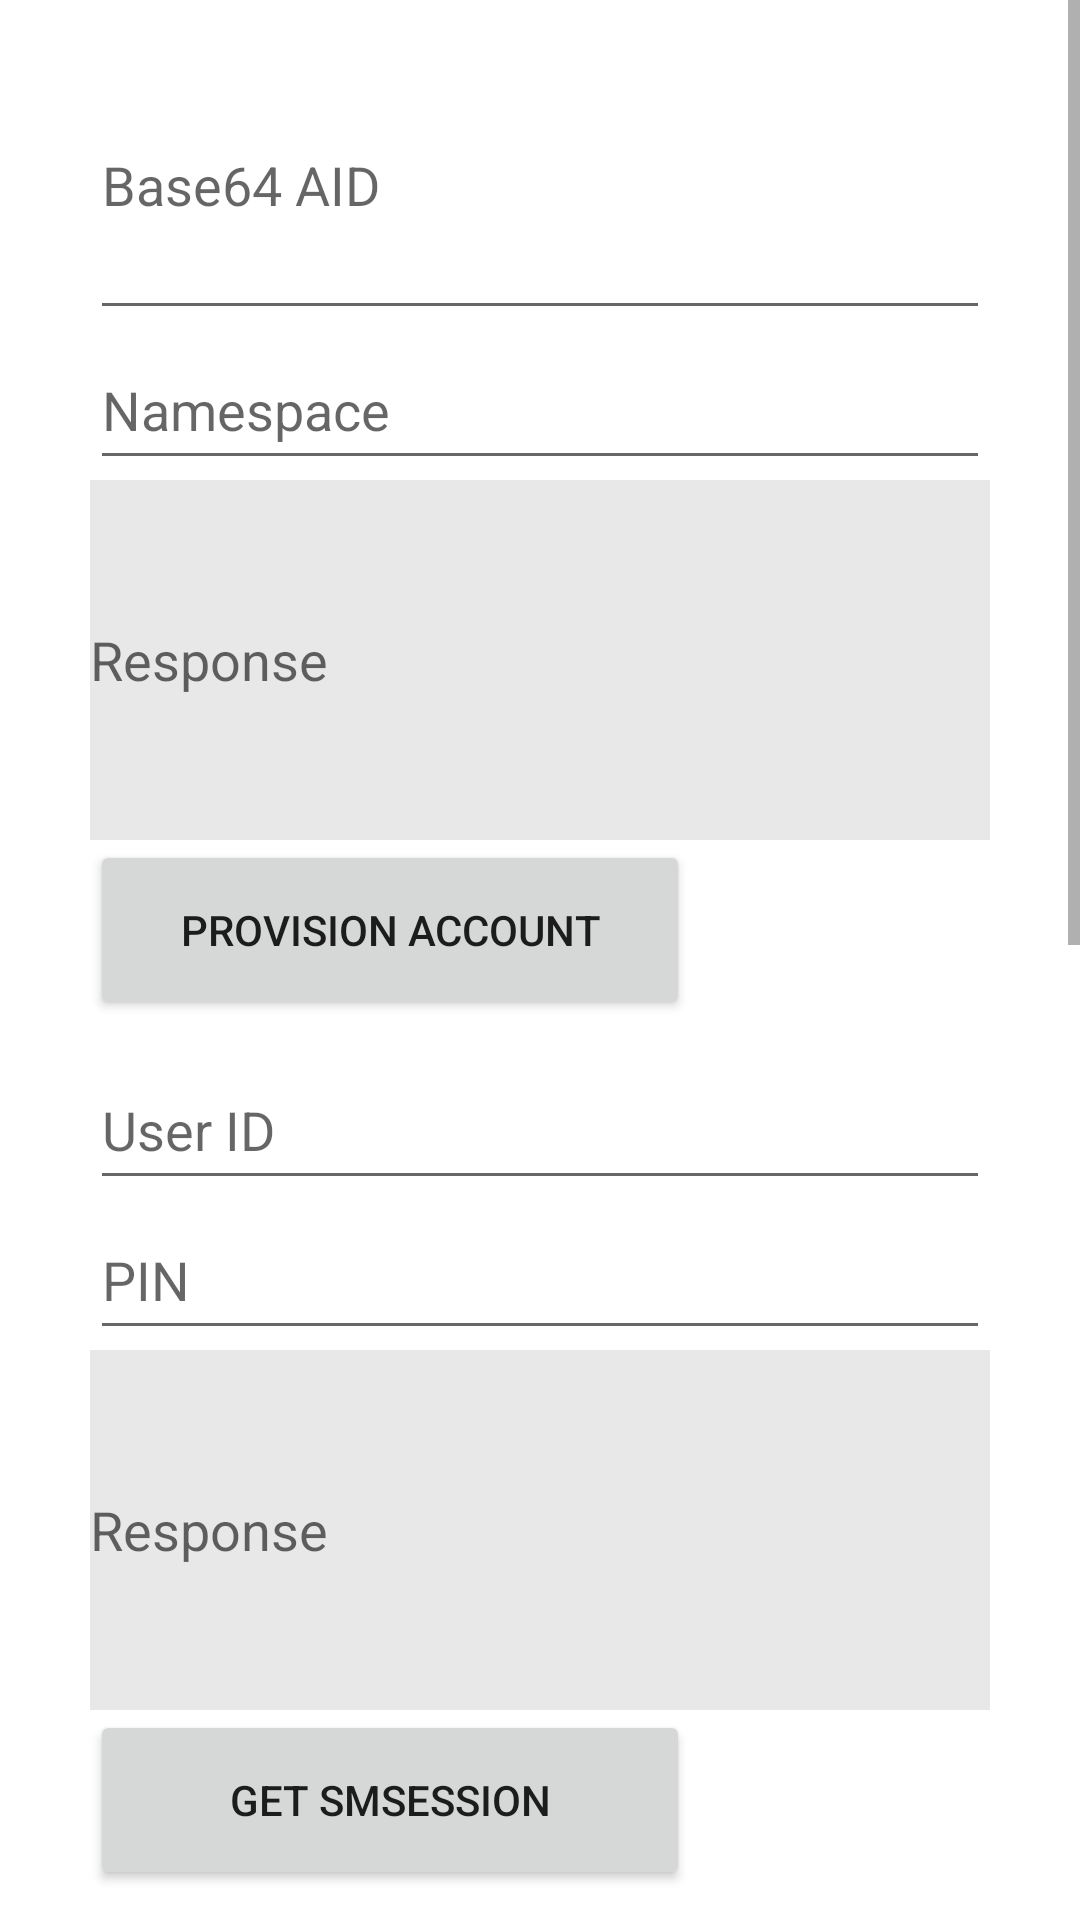

Here is an Android app screen rendered from its layout file. Give the layout XML and the strings, colors and styles it references.
<!-- AndroidManifest.xml: fallback theme Theme.MaterialComponents.DayNight.NoActionBar -->
<!-- res/layout/testcases.xml -->
<?xml version="1.0" encoding="utf-8"?>
<RelativeLayout xmlns:android="http://schemas.android.com/apk/res/android"
    android:id="@+id/mainLayout"
    android:layout_width="fill_parent"
    android:layout_height="wrap_content">

    <ScrollView
        android:layout_width="fill_parent"
        android:layout_height="wrap_content"
        android:layout_alignParentStart="true"
        android:layout_alignParentTop="true">

        <RelativeLayout
            android:id="@+id/relativelayout"
            android:layout_width="fill_parent"
            android:layout_height="wrap_content">

            <RelativeLayout
                android:id="@+id/base64aidrelativelayout"
                android:layout_width="wrap_content"
                android:layout_height="wrap_content"
                android:layout_centerHorizontal="true"
                android:layout_marginTop="@dimen/layout_dimen_10">

                <EditText
                    android:id="@+id/base64aid"
                    android:layout_width="@dimen/layout_dimension_300"
                    android:layout_height="@dimen/layout_dimen_100"
                    android:layout_centerHorizontal="true"
                    android:hint="@string/base64aid" />

                <EditText
                    android:id="@+id/provision_url"
                    android:layout_width="@dimen/layout_dimension_300"
                    android:layout_height="@dimen/layout_dimen_50"
                    android:layout_below="@id/base64aid"
                    android:layout_centerHorizontal="true"
                    android:hint="@string/provision_url" />

                <EditText
                    android:id="@+id/provisionresponse"
                    android:layout_width="@dimen/layout_dimension_300"
                    android:layout_height="@dimen/layout_dimen_120"
                    android:layout_below="@id/provision_url"
                    android:layout_centerHorizontal="true"
                    android:background="@color/lightGray"
                    android:hint="@string/response_string" />

                <Button
                    android:id="@+id/provision_button"
                    android:layout_width="@dimen/layout_dimension_200"
                    android:layout_height="@dimen/layout_dimen_60"
                    android:layout_below="@id/provisionresponse"
                    android:text="@string/provision_account" />
            </RelativeLayout>

            <RelativeLayout
                android:id="@+id/loginWithSmSession"
                android:layout_width="wrap_content"
                android:layout_height="wrap_content"
                android:layout_below="@id/base64aidrelativelayout"
                android:layout_centerHorizontal="true"
                android:layout_marginTop="@dimen/layout_dimen_10">

                <EditText
                    android:id="@+id/smsession_userid"
                    android:layout_width="@dimen/layout_dimension_300"
                    android:layout_height="@dimen/layout_dimen_50"
                    android:layout_centerHorizontal="true"
                    android:hint="@string/user_id" />

                <EditText
                    android:id="@+id/smsession_password"
                    android:layout_width="@dimen/layout_dimension_300"
                    android:layout_height="@dimen/layout_dimen_50"
                    android:layout_below="@id/smsession_userid"
                    android:layout_centerHorizontal="true"
                    android:hint="@string/pin" />

                <EditText
                    android:id="@+id/smsession_response"
                    android:layout_width="@dimen/layout_dimension_300"
                    android:layout_height="@dimen/layout_dimen_120"
                    android:layout_below="@id/smsession_password"
                    android:layout_centerHorizontal="true"
                    android:background="@color/lightGray"
                    android:hint="@string/response_string" />

                <Button
                    android:id="@+id/smsession_button"
                    android:layout_width="@dimen/layout_dimension_200"
                    android:layout_height="@dimen/layout_dimen_60"
                    android:layout_below="@id/smsession_response"
                    android:layout_marginEnd="@dimen/layout_dimen_10"
                    android:text="@string/smsession_button" />

                <Button
                    android:id="@+id/verify_smsession_button"
                    android:layout_width="@dimen/layout_dimension_200"
                    android:layout_height="@dimen/layout_dimen_60"
                    android:layout_below="@id/smsession_response"
                    android:layout_toEndOf="@id/smsession_button"
                    android:text="@string/access_button"
                    android:visibility="gone" />

            </RelativeLayout>

            <RelativeLayout
                android:id="@+id/getAccountLayout"
                android:layout_width="wrap_content"
                android:layout_height="wrap_content"
                android:layout_below="@id/loginWithSmSession"
                android:layout_centerHorizontal="true"
                android:layout_marginTop="@dimen/layout_dimen_10">

                <EditText
                    android:id="@+id/getAccount_userID"
                    android:layout_width="@dimen/layout_dimension_300"
                    android:layout_height="@dimen/layout_dimen_50"
                    android:hint="@string/user_id" />

                <EditText
                    android:id="@+id/getaccount_response"
                    android:layout_width="@dimen/layout_dimension_300"
                    android:layout_height="@dimen/layout_dimen_120"
                    android:layout_below="@id/getAccount_userID"
                    android:layout_centerHorizontal="true"
                    android:background="@color/lightGray"
                    android:hint="@string/response_string" />

                <Button
                    android:id="@+id/getAccount_button"
                    android:layout_width="@dimen/layout_dimension_200"
                    android:layout_height="@dimen/layout_dimen_60"
                    android:layout_below="@id/getaccount_response"
                    android:text="@string/get_account" />

            </RelativeLayout>

            <RelativeLayout
                android:id="@+id/getAllAccountsLayout"
                android:layout_width="wrap_content"
                android:layout_height="wrap_content"
                android:layout_below="@id/getAccountLayout"
                android:layout_centerHorizontal="true"
                android:layout_marginTop="@dimen/layout_dimen_10">

                <EditText
                    android:id="@+id/getAllaccounts_response"
                    android:layout_width="@dimen/layout_dimension_300"
                    android:layout_height="@dimen/layout_dimen_120"
                    android:layout_centerHorizontal="true"
                    android:background="@color/lightGray"
                    android:hint="@string/response_string" />

                <Button
                    android:id="@+id/getAllAccounts_button"
                    android:layout_width="@dimen/layout_dimension_200"
                    android:layout_height="@dimen/layout_dimen_60"
                    android:layout_below="@id/getAllaccounts_response"
                    android:text="@string/get_all_accounts" />

            </RelativeLayout>

            <RelativeLayout
                android:id="@+id/removeAccountLayout"
                android:layout_width="wrap_content"
                android:layout_height="wrap_content"
                android:layout_below="@id/getAllAccountsLayout"
                android:layout_centerHorizontal="true"
                android:layout_marginTop="@dimen/layout_dimen_10">

                <EditText
                    android:id="@+id/removeAccount_userID"
                    android:layout_width="@dimen/layout_dimension_300"
                    android:layout_height="@dimen/layout_dimen_50"
                    android:layout_centerHorizontal="true"
                    android:hint="@string/user_id" />

                <EditText
                    android:id="@+id/removeAccount_response"
                    android:layout_width="@dimen/layout_dimension_300"
                    android:layout_height="@dimen/layout_dimen_120"
                    android:layout_below="@id/removeAccount_userID"
                    android:layout_centerHorizontal="true"
                    android:background="@color/lightGray"
                    android:hint="@string/response_string" />

                <Button
                    android:id="@+id/removeAccount_button"
                    android:layout_width="@dimen/layout_dimension_200"
                    android:layout_height="@dimen/layout_dimen_60"
                    android:layout_below="@id/removeAccount_response"
                    android:text="@string/remove_account" />

            </RelativeLayout>
        </RelativeLayout>
    </ScrollView>
</RelativeLayout>
<!-- resources referenced by this layout -->
<resources>
  <color name="lightGray">#e8e8e8</color>
  <dimen name="layout_dimen_10">10dp</dimen>
  <dimen name="layout_dimen_100">100dp</dimen>
  <dimen name="layout_dimen_120">120dp</dimen>
  <dimen name="layout_dimen_50">50dp</dimen>
  <dimen name="layout_dimen_60">60dp</dimen>
  <dimen name="layout_dimension_200">200dp</dimen>
  <dimen name="layout_dimension_300">300dp</dimen>
  <string name="access_button">Access</string>
  <string name="base64aid">Base64 AID</string>
  <string name="get_account">Get Account</string>
  <string name="get_all_accounts">Get All Accounts</string>
  <string name="pin">PIN</string>
  <string name="provision_account">Provision Account</string>
  <string name="provision_url">Namespace</string>
  <string name="remove_account">Remove Account</string>
  <string name="response_string">Response</string>
  <string name="smsession_button">Get SMSession</string>
  <string name="user_id">User ID</string>
</resources>
